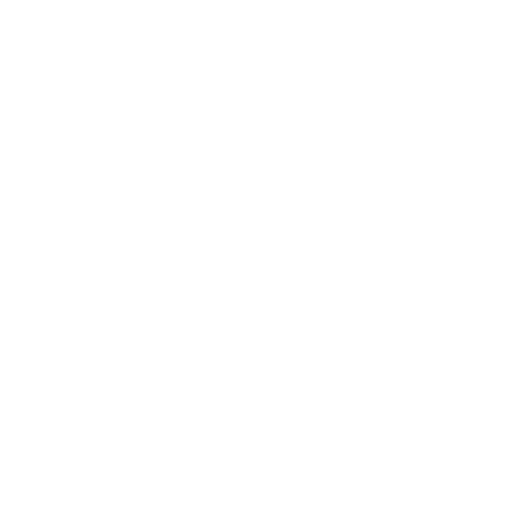
t = 0.00 s
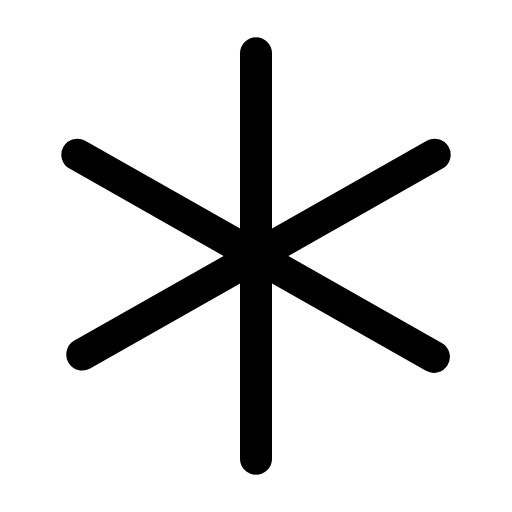
t = 0.24 s
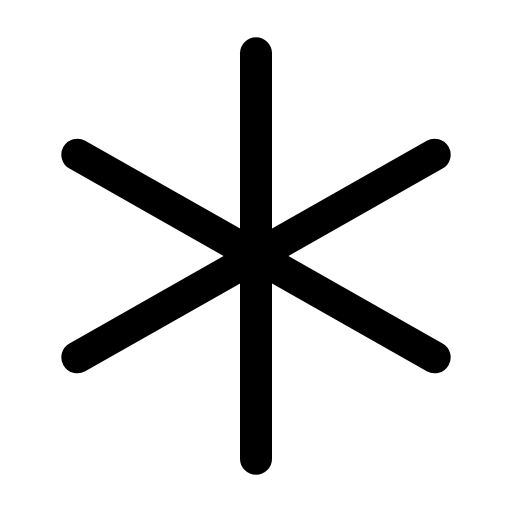
t = 0.47 s
t = 0.68 s: frame unchanged from t = 0.47 s, image omitted
t = 0.93 s: frame unchanged from t = 0.47 s, image omitted
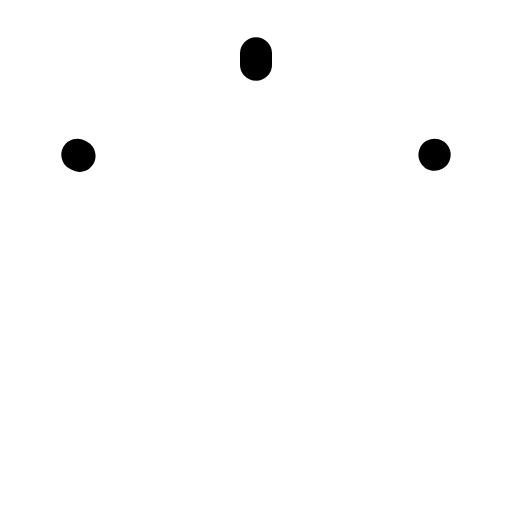
t = 1.17 s

The animated SVG that drew these frames (rendered in a browser with its animation timeline set to each time). Animation: 3 SMIL elements (animate=3); one cycle of 1.40 s, repeats indefinitely.

<svg xmlns="http://www.w3.org/2000/svg" width="24" height="24" viewBox="0 0 24 24" fill="none"><g transform="translate(-3 -3) scale(1.25)"><line stroke="currentColor" stroke-width="1.2" stroke-linecap="round" stroke-linejoin="round" fill="none" x1="12" y1="4.4" x2="12" y2="19.6" pathLength="1" stroke-dasharray="1"><animate attributeName="stroke-dashoffset" values="1;1;0;0;0;0;1;1;1" keyTimes="0;0;0.189;0.45;0.6;0.774;0.9;0.9;1" dur="1.4s" repeatCount="indefinite" calcMode="spline" keySplines="0.16 1 0.3 1;0.16 1 0.3 1;0.16 1 0.3 1;0.16 1 0.3 1;0.16 1 0.3 1;0.16 1 0.3 1;0.16 1 0.3 1;0.16 1 0.3 1"/></line><line stroke="currentColor" stroke-width="1.2" stroke-linecap="round" stroke-linejoin="round" fill="none" x1="5.3" y1="8.2" x2="18.7" y2="15.8" pathLength="1" stroke-dasharray="1"><animate attributeName="stroke-dashoffset" values="1;1;0;0;0;0;1;1;1" keyTimes="0;0.0315;0.2205;0.45;0.6;0.753;0.879;0.9;1" dur="1.4s" repeatCount="indefinite" calcMode="spline" keySplines="0.16 1 0.3 1;0.16 1 0.3 1;0.16 1 0.3 1;0.16 1 0.3 1;0.16 1 0.3 1;0.16 1 0.3 1;0.16 1 0.3 1;0.16 1 0.3 1"/></line><line stroke="currentColor" stroke-width="1.2" stroke-linecap="round" stroke-linejoin="round" fill="none" x1="18.7" y1="8.2" x2="5.3" y2="15.8" pathLength="1" stroke-dasharray="1"><animate attributeName="stroke-dashoffset" values="1;1;0;0;0;0;1;1;1" keyTimes="0;0.063;0.252;0.45;0.6;0.732;0.858;0.9;1" dur="1.4s" repeatCount="indefinite" calcMode="spline" keySplines="0.16 1 0.3 1;0.16 1 0.3 1;0.16 1 0.3 1;0.16 1 0.3 1;0.16 1 0.3 1;0.16 1 0.3 1;0.16 1 0.3 1;0.16 1 0.3 1"/></line></g></svg>
